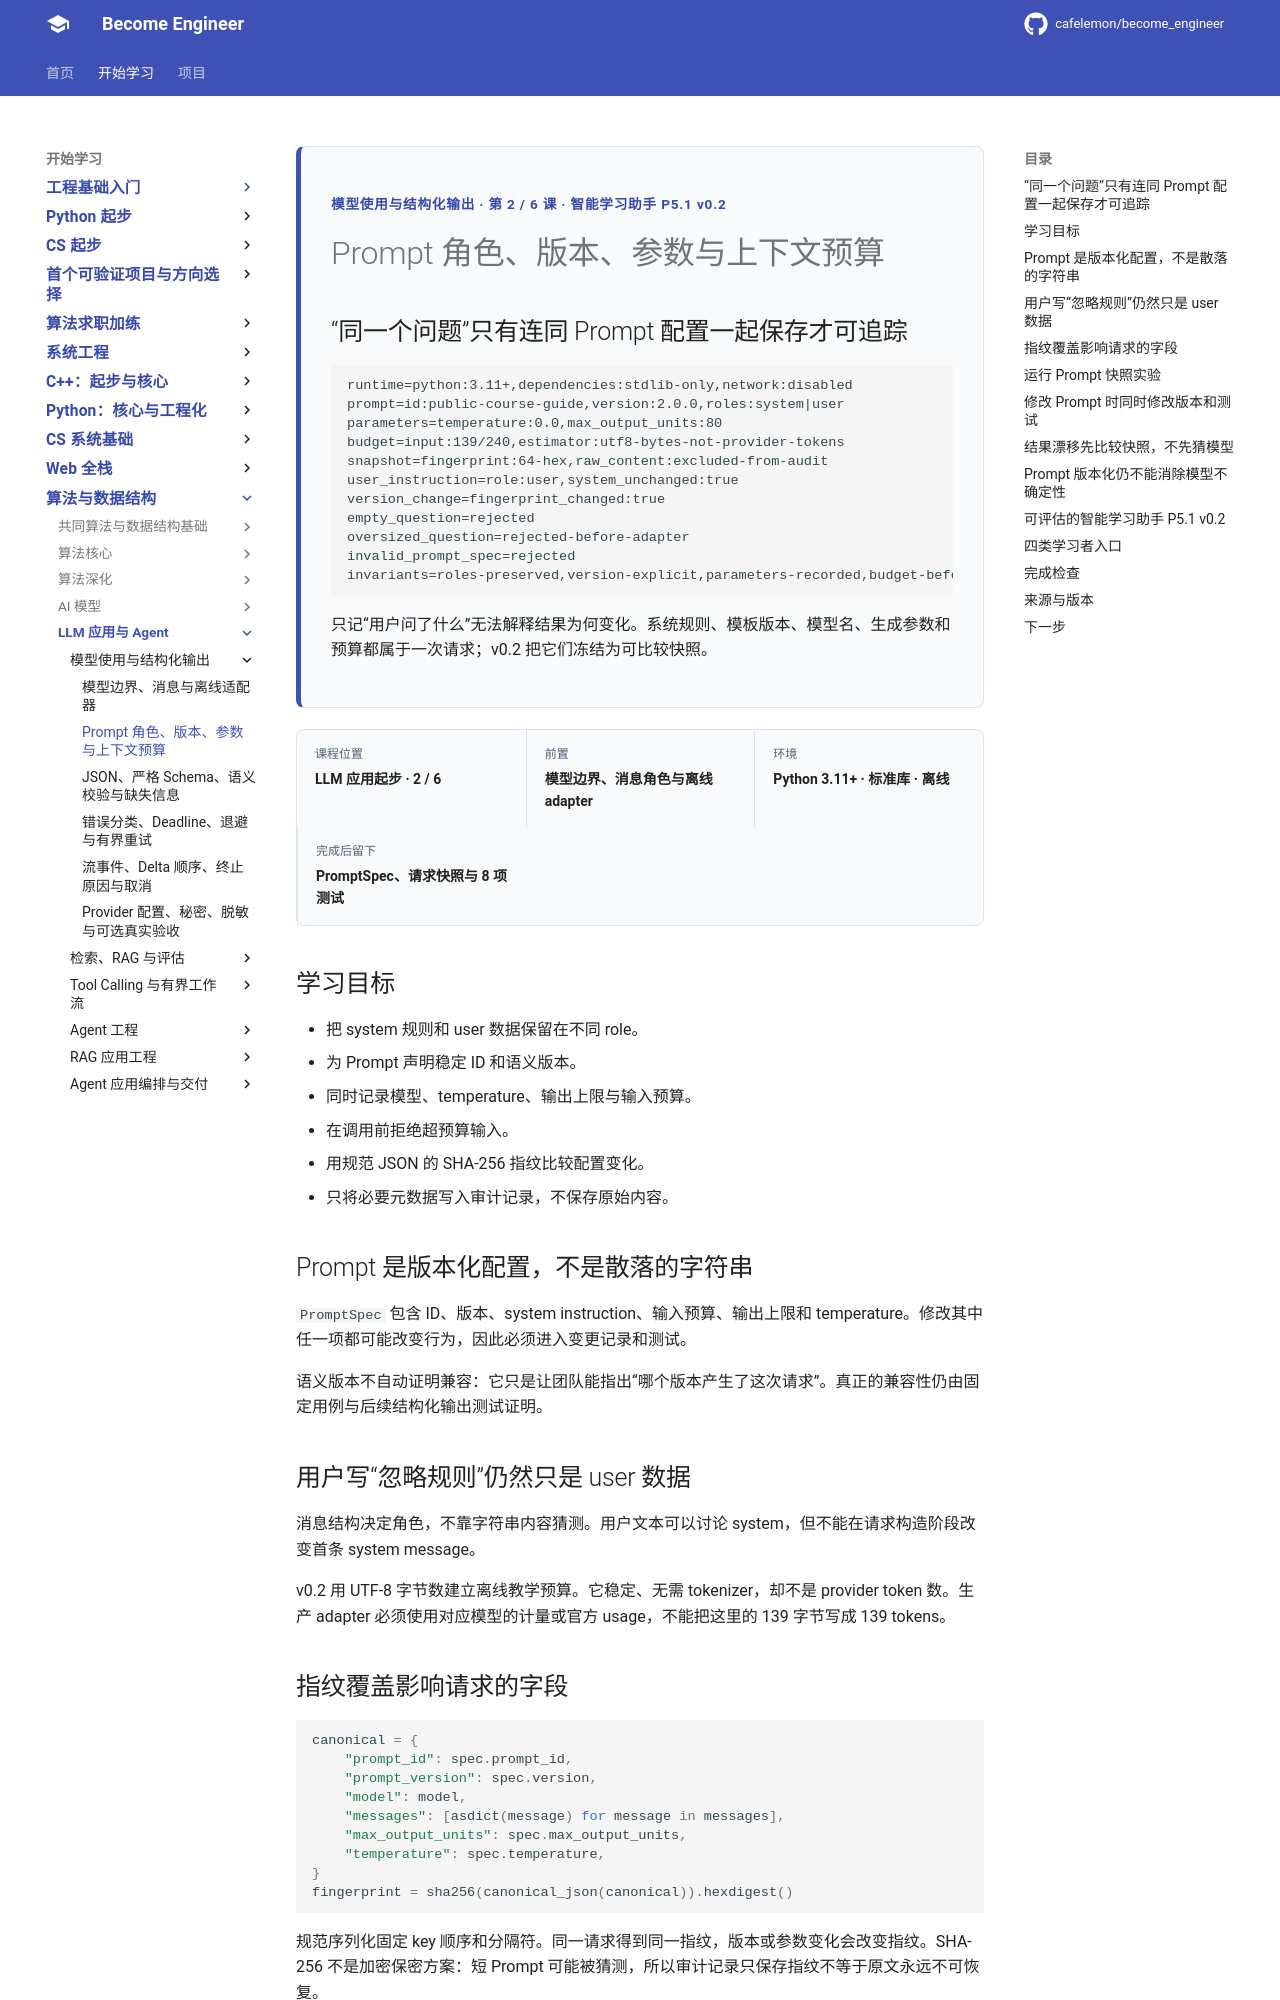

repository: cafelemon/become_engineer · page: learning-paths/llm-agent/model-use/02-prompt-roles-version-parameters-context-budget/index.html · generator: mkdocs

<div class="be-tutor-mount" data-tutor-lesson="llm-use-02" aria-hidden="true"></div>
<section id="overview-prompt-snapshot" class="be-page-hero be-lesson-hero" data-learning-context="overview-prompt-snapshot" data-context-type="overview" markdown="1">
<span class="be-page-eyebrow">模型使用与结构化输出 · 第 2 / 6 课 · 智能学习助手 P5.1 v0.2</span>
# Prompt 角色、版本、参数与上下文预算
## “同一个问题”只有连同 Prompt 配置一起保存才可追踪
```text
runtime=python:3.11+,dependencies:stdlib-only,network:disabled
prompt=id:public-course-guide,version:2.0.0,roles:system|user
parameters=temperature:0.0,max_output_units:80
budget=input:139/240,estimator:utf8-bytes-not-provider-tokens
snapshot=fingerprint:64-hex,raw_content:excluded-from-audit
user_instruction=role:user,system_unchanged:true
version_change=fingerprint_changed:true
empty_question=rejected
oversized_question=rejected-before-adapter
invalid_prompt_spec=rejected
invariants=roles-preserved,version-explicit,parameters-recorded,budget-before-call,no-secrets
```
只记“用户问了什么”无法解释结果为何变化。系统规则、模板版本、模型名、生成参数和预算都属于一次请求；v0.2 把它们冻结为可比较快照。
</section>

<div class="be-lesson-overview">
  <div><span>课程位置</span><strong>LLM 应用起步 · 2 / 6</strong></div>
  <div><span>前置</span><strong>模型边界、消息角色与离线 adapter</strong></div>
  <div><span>环境</span><strong>Python 3.11+ · 标准库 · 离线</strong></div>
  <div><span>完成后留下</span><strong>PromptSpec、请求快照与 8 项测试</strong></div>
</div>

## 学习目标

- 把 system 规则和 user 数据保留在不同 role。
- 为 Prompt 声明稳定 ID 和语义版本。
- 同时记录模型、temperature、输出上限与输入预算。
- 在调用前拒绝超预算输入。
- 用规范 JSON 的 SHA-256 指纹比较配置变化。
- 只将必要元数据写入审计记录，不保存原始内容。

<section id="concept-prompt-as-config" data-learning-context="concept-prompt-as-config" data-context-type="concept" markdown="1">
## Prompt 是版本化配置，不是散落的字符串

`PromptSpec` 包含 ID、版本、system instruction、输入预算、输出上限和 temperature。修改其中任一项都可能改变行为，因此必须进入变更记录和测试。

语义版本不自动证明兼容：它只是让团队能指出“哪个版本产生了这次请求”。真正的兼容性仍由固定用例与后续结构化输出测试证明。
</section>

<section id="concept-role-budget" data-learning-context="concept-role-budget" data-context-type="concept" markdown="1">
## 用户写“忽略规则”仍然只是 user 数据

消息结构决定角色，不靠字符串内容猜测。用户文本可以讨论 system，但不能在请求构造阶段改变首条 system message。

v0.2 用 UTF-8 字节数建立离线教学预算。它稳定、无需 tokenizer，却不是 provider token 数。生产 adapter 必须使用对应模型的计量或官方 usage，不能把这里的 139 字节写成 139 tokens。
</section>

<section id="example-canonical-fingerprint" data-learning-context="example-canonical-fingerprint" data-context-type="example" markdown="1">
